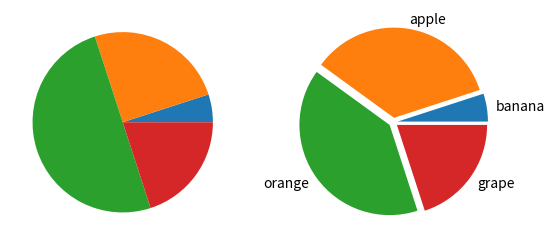

Reproduce this figure in Python.
import matplotlib.pyplot as plt

data = [5, 25, 50, 20]
plt.subplot(121)
plt.pie(data)

data = [5, 35, 40, 20]
explode = [0.05,0.05,0.05,0.05]
labels = ['banana','apple','orange','grape']
plt.subplot(122)
plt.pie(data,explode=explode,labels=labels)
plt.show()
